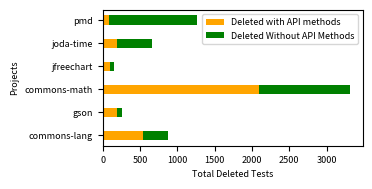

Write Python code to recreate this figure. (Note: this script raises an exception after producing the figure.)
"""
Generate bargraphs for deleted tests and test deletion commits patterns [rq2]
"""
import os.path
from pathlib import Path
import pandas as pd
import os
import json
import matplotlib.pyplot as plt
import numpy as np
import matplotlib.dates as mdates
from collections import defaultdict
import seaborn as sns

plt.rcParams.update({"font.size": 6.5})

OUT_DIR = "../io/rq2/figures/"
# data = {
#     "commons-lang": {
#         "abc": 546,
#         "bcd": 688,
#         "cde": 67,
#         "def": 38,
#     },
#     "gson": {
#         "abc": 197,
#         "bcd": 226,
#         "cde": 26,
#         "def": 23,
#     },
#     "commons-math": {
#         "abc": 2090,
#         "bcd": 2738,
#         "cde": 163,
#         "def": 105,
#     },
#     "jfreechart": {
#         "abc": 98,
#         "bcd": 122,
#         "cde": 11,
#         "def": 9,
#     },
#     "joda-time": {
#         "abc": 191,
#         "bcd": 291,
#         "cde": 26,
#         "def": 7,
#     },
#     "pmd": {
#         "abc": 89,
#         "bcd": 1548,
#         "cde": 163,
#         "def": 37,
#     },
#     "cts": {
#         "abc": 0,
#         "bcd": 14723,
#         "cde": 673,
#         "def": 427,
#     },
# }

# result = {"projects": [], "abc": [], "bcd": [], "cde": [], "def": []}
# for key, value in data.items():
#     result["projects"].append(key)
#     result["abc"].append(value["abc"])
#     result["bcd"].append(value["bcd"])
#     result["cde"].append(value["cde"])
#     result["def"].append(value["def"])
# print(result)

df = {
    "projects": [
        "commons-lang",
        "gson",
        "commons-math",
        "jfreechart",
        "joda-time",
        "pmd",
        "cts",
    ],
    "abc": [546, 197, 2090, 98, 191, 89, 0],
    "~abc": [546, 197, 2090, 98, 191, 89, 0],
}

# # sns.barplot(df, x="projects", y="abc", legend=True)
# # plot bars in stack manner
# sns.barplot(df, x="projects", y="abc", color="r")
# sns.barplot(df, x="projects", y="bcd", bottom=df["abc"], color="b")
# sns.barplot(df, x="projects", y="cde", bottom=df["abc"] + df["bcd"], color="y")
# sns.barplot(
#     df, x="projects", y="def", bottom=df["abc"] + df["bcd"] + df["cde"], color="g"
# )
# sns.xlabel("Teams")
# sns.ylabel("Score")


df_rq21 = {
    "projects": [
        "commons-lang",
        "gson",
        "commons-math",
        "jfreechart",
        "joda-time",
        "pmd",
    ],
    "abc": [546, 197, 2090, 98, 191, 89],
    "~abc": [323, 63, 1226, 53, 469, 1173],
}
fig, ax = plt.subplots(figsize=(4, 2))
df_rq21 = pd.DataFrame(df_rq21)
df_rq21.plot(
    x="projects",
    kind="barh",
    stacked=True,
    color={"abc": "orange", "~abc": "green"},
    width=0.4,
    ax=ax
    # title="Stacked Bar Graph by dataframe"
)
plt.xlabel("Total Deleted Tests")
plt.ylabel("Projects")
ax.legend(["Deleted with API methods", "Deleted Without API Methods"])


# function to add value labels
def addlabels(x, y):
    for i in range(len(x)):
        plt.text(i, y[i], y[i], ha="center")


# addlabels(df_rq21["projects"], df_rq21["abc"])
plt.gcf().subplots_adjust(left=0.25, bottom=0.2)
fig.savefig(OUT_DIR + "deleted_with_source_code.png", dpi=800)
plt.show()
